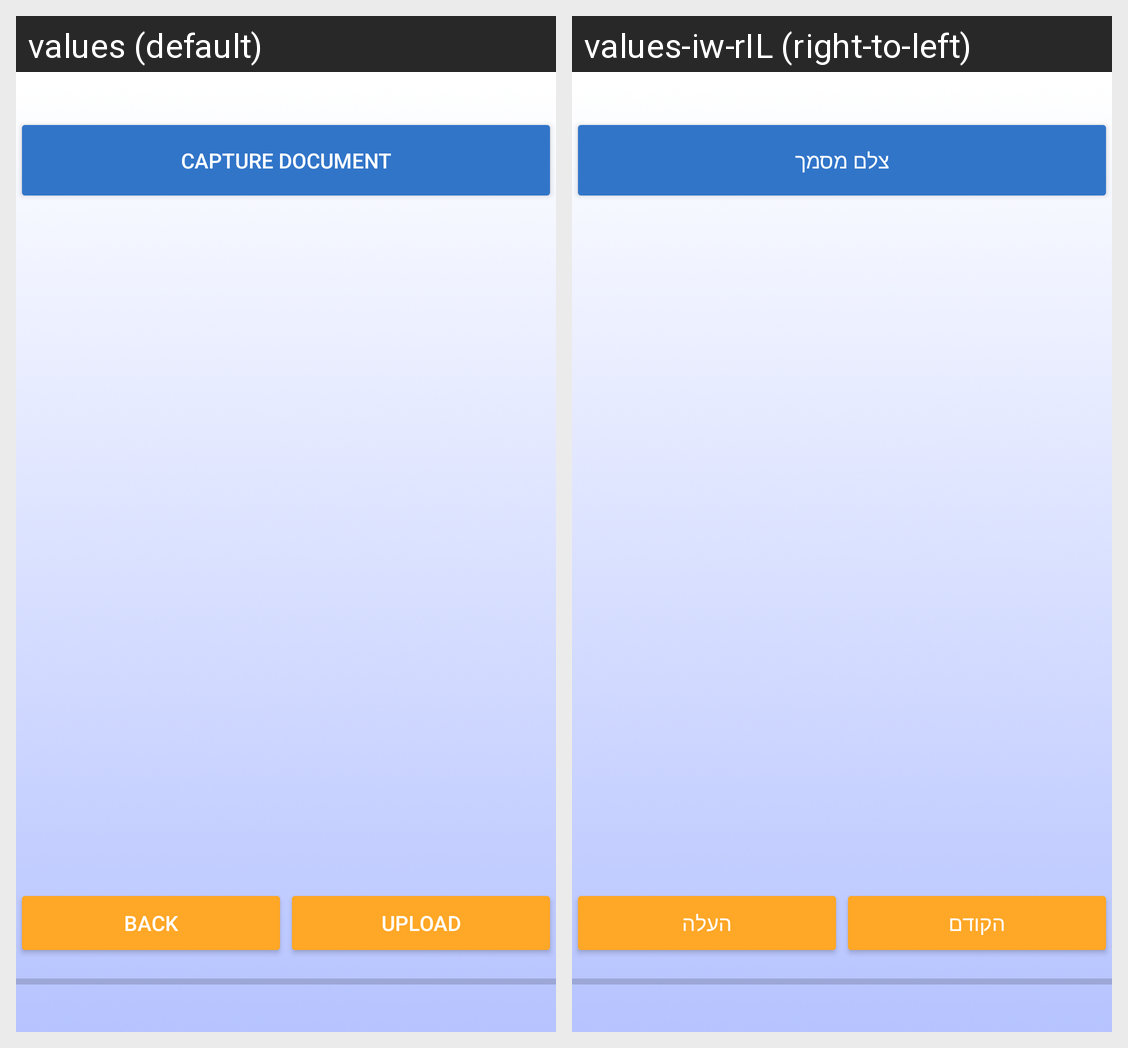

Locale-by-locale string values for the Android screen shown in this grid:
Android screen res/layout/activity_document.xml rendered under 2 locales, left to right: values (default), values-iw-rIL (right-to-left). Device: Nexus 5 (rendered at 1080×1920; each locale shown at half size, 540×960, under a caption strip naming it); theme AppTheme.
Strings drawn on this screen, with the default value and each locale's value (text and hints the layout hard-codes, and strings that could not be matched under every locale, appear in the picture but are not listed):

capture
  values: Capture Document
  values-iw-rIL: צלם מסמך

back
  values: Back
  values-iw-rIL: הקודם

upload
  values: Upload
  values-iw-rIL: העלה
